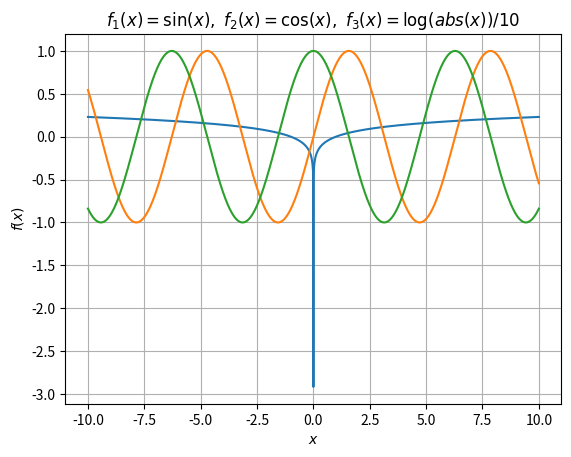

Write Python code to recreate this figure.
# http://cs.mipt.ru/python/lessons/lab1.html
# упр 2 построение графиков

import numpy as np
import matplotlib.pyplot as plt
# задаем диапазон точек графика по абсциссе
x = np.arange(-10, 10.01, 0.01)
# рисуем виртуально график и добавляем на него элементы
plt.plot(x, np.log(abs(x))/10)
plt.plot(x,np.sin(x))
plt.plot(x,np.cos(x))
# выводим сетку
plt.grid('Yes')
# надписи осей
plt.xlabel(r'$x$')
plt.ylabel(r'$f(x)$')
# заголовок графика
plt.title(r'$f_1(x)=\sin(x),\ f_2(x)=\cos(x),\ f_3(x)=\log(abs(x))/10$')

# показываем получившийся график
plt.show()
